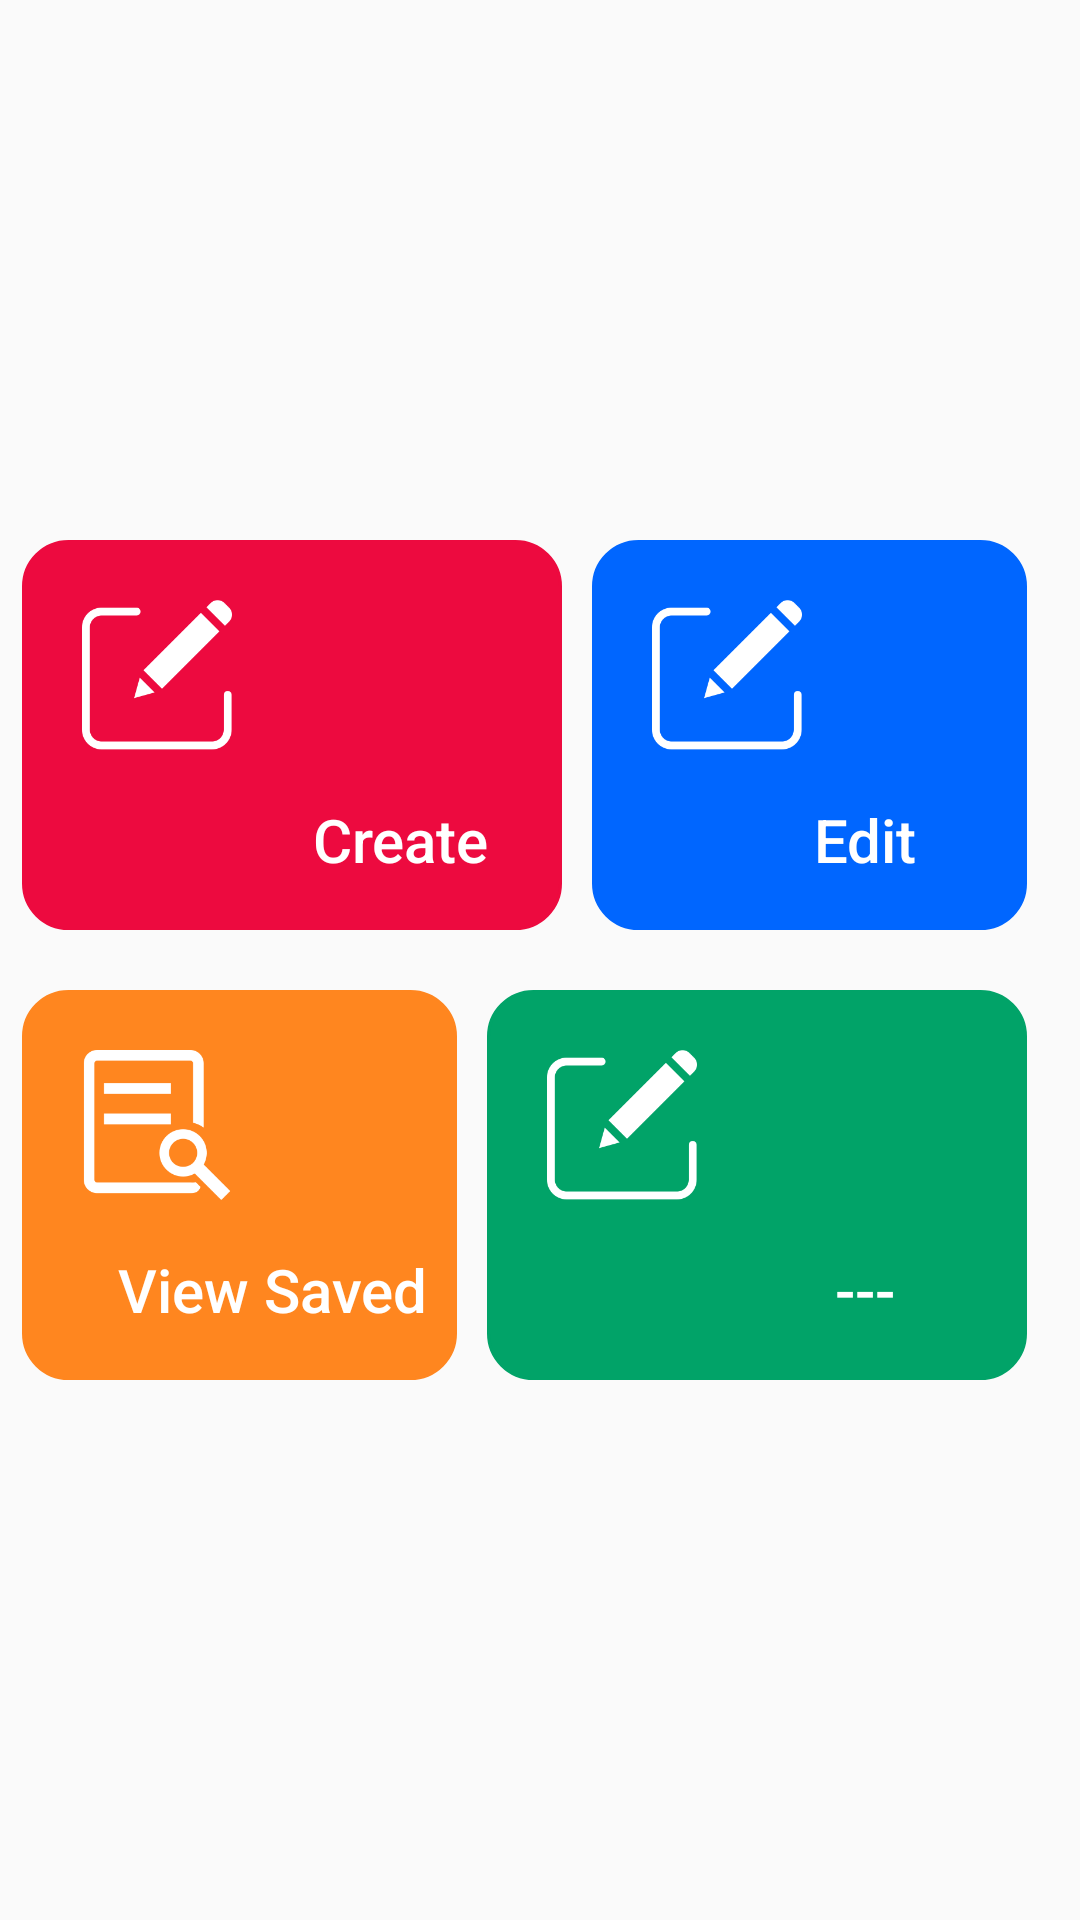

Produce the Android XML layout that renders to this screen, including the resource entries it uses.
<!-- AndroidManifest.xml: application theme AppTheme -->
<!-- res/layout/activity_orientation.xml -->
<?xml version="1.0" encoding="utf-8"?>
<LinearLayout xmlns:android="http://schemas.android.com/apk/res/android"
    xmlns:app="http://schemas.android.com/apk/res-auto"
    xmlns:tools="http://schemas.android.com/tools"
    android:layout_width="match_parent"
    android:layout_height="match_parent"
    android:orientation="vertical"
    android:layout_gravity="center"
    android:gravity="center"
    tools:context=".Orientation">
    <LinearLayout
        android:layout_gravity="center"
        android:gravity="center"
        android:layout_width="match_parent"
        android:layout_height="wrap_content">
        <LinearLayout

            android:id="@+id/tvLayout"
            android:background="@drawable/background_gradient_red"
android:orientation="vertical"
            android:layout_width="180dp"
            android:layout_height="130dp">
            <ImageView
                android:layout_marginLeft="20dp"

                android:layout_marginTop="20dp"
                android:layout_width="50dp"
                android:layout_height="50dp"
                android:src="@drawable/imgcreate"/>
    <Button

        android:layout_margin="10dp"
        android:layout_width="wrap_content"
        android:layout_height="wrap_content"
        android:text="Create"
        android:layout_gravity="bottom|right"
        android:textAllCaps="false"
        android:textSize="20sp"
        android:background="@null"

        android:textColor="@color/white"
        android:layout_centerInParent="true"
        android:layout_toEndOf="@id/button"
        android:layout_toRightOf="@id/button" />
        </LinearLayout>
        <LinearLayout
            android:layout_margin="10dp"
            android:background="@drawable/background_gradient_blue"
            android:orientation="vertical"
            android:layout_width="145dp"
            android:layout_height="130dp">
            <ImageView
                android:layout_width="50dp"
                android:layout_height="50dp"
                android:layout_marginLeft="20dp"

                android:layout_marginTop="20dp"
                android:src="@drawable/imgcreate"/>
            <Button

                android:layout_margin="10dp"
                android:id="@+id/tvLayout1"
                android:layout_width="wrap_content"
                android:layout_height="wrap_content"
                android:text="Edit"
                android:layout_gravity="bottom|right"
                android:textAllCaps="false"
                android:textSize="20sp"
                android:background="@null"

                android:textColor="@color/white"
                android:layout_centerInParent="true"
                android:layout_toEndOf="@id/button"
                android:layout_toRightOf="@id/button" />
        </LinearLayout>
    </LinearLayout>

    <LinearLayout
        android:layout_width="match_parent"
        android:layout_height="wrap_content"

        android:layout_gravity="center"
        android:gravity="center">
        <LinearLayout

            android:id="@+id/tvLayout3"
            android:background="@drawable/background_gradient_orange"
            android:orientation="vertical"
            android:layout_width="145dp"
            android:layout_height="130dp">
            <ImageView
                android:layout_width="50dp"
                android:layout_height="50dp"
                android:layout_marginLeft="20dp"

                android:layout_marginTop="20dp"
                android:src="@drawable/imgview"/>
            <Button

                android:layout_margin="10dp"
                android:layout_width="wrap_content"
                android:layout_height="wrap_content"
                android:text="View Saved"
                android:layout_gravity="bottom|right"
                android:textAllCaps="false"
                android:textSize="20sp"
                android:background="@null"

                android:textColor="@color/white"
                android:layout_centerInParent="true"
                android:layout_toEndOf="@id/button"
                android:layout_toRightOf="@id/button" />
        </LinearLayout>

        <LinearLayout
            android:layout_margin="10dp"
            android:background="@drawable/background_gradient_green"
            android:orientation="vertical"
            android:layout_width="180dp"
            android:layout_height="130dp">
            <ImageView

                android:layout_marginLeft="20dp"

                android:layout_marginTop="20dp"
                android:layout_width="50dp"
                android:layout_height="50dp"
                android:src="@drawable/imgcreate"/>
            <Button

                android:layout_margin="10dp"
                android:id="@+id/tvLayout4"
                android:layout_width="wrap_content"
                android:layout_height="wrap_content"
                android:text="---"
                android:layout_gravity="bottom|right"
                android:textAllCaps="false"
                android:textSize="20sp"
                android:background="@null"

                android:textColor="@color/white"
                android:layout_centerInParent="true"
                android:layout_toEndOf="@id/button"
                android:layout_toRightOf="@id/button" />
        </LinearLayout>

    </LinearLayout>

    <Button
        android:id="@+id/button"
        android:layout_width="wrap_content"
        android:layout_height="wrap_content"
        android:text="Portrait"
        android:textSize="24sp"
        android:visibility="gone"
        android:layout_marginStart="64sp"
        android:layout_centerVertical="true"
        android:layout_marginLeft="128sp" />

</LinearLayout>
<!-- resources referenced by this layout -->
<resources>
  <color name="white">#FFFFFF</color>
  <!-- drawable background_gradient_blue (drawable) -->
  <?xml version="1.0" encoding="utf-8"?>
  <shape xmlns:android="http://schemas.android.com/apk/res/android"
      android:shape="rectangle">
      <stroke android:color="@color/blue_color_picker"
          android:width="1sp"/>
      <corners
          android:radius="15dp"/>
      <gradient
          android:type="linear"
          android:angle="270"
          android:startColor="@color/blue_color_picker"
          android:centerColor="@color/blue_color_picker"
          android:endColor="@color/blue_color_picker"/>
  </shape>
  <!-- drawable background_gradient_green (drawable) -->
  <?xml version="1.0" encoding="utf-8"?>
  <shape xmlns:android="http://schemas.android.com/apk/res/android"
      android:shape="rectangle">
      <stroke android:color="@color/green_color_picker"
          android:width="1sp"/>
      <corners
          android:radius="15dp"/>
      <gradient
          android:type="linear"
          android:angle="270"
          android:startColor="@color/green_color_picker"
          android:centerColor="@color/green_color_picker"
          android:endColor="@color/green_color_picker"/>
  </shape>
  <!-- drawable background_gradient_orange (drawable) -->
  <?xml version="1.0" encoding="utf-8"?>
  <shape xmlns:android="http://schemas.android.com/apk/res/android"
      android:shape="rectangle">
      <stroke android:color="@color/orange_color_picker"
          android:width="1sp"/>
      <corners
          android:radius="15dp"/>
      <gradient
          android:type="linear"
          android:angle="270"
          android:startColor="@color/orange_color_picker"
          android:centerColor="@color/orange_color_picker"
          android:endColor="@color/orange_color_picker"/>
  </shape>
  <!-- drawable background_gradient_red (drawable) -->
  <?xml version="1.0" encoding="utf-8"?>
  <shape xmlns:android="http://schemas.android.com/apk/res/android"
      android:shape="rectangle">
      <stroke android:color="@color/red_color_picker"
          android:width="1sp"/>
      <corners
          android:radius="15dp"/>
      <gradient
          android:type="linear"
          android:angle="270"
          android:startColor="@color/red_color_picker"
          android:centerColor="@color/red_color_picker"
          android:endColor="@color/red_color_picker"/>
  </shape>
  <!-- drawable imgcreate: png bitmap (drawable, 3299 bytes) -->
  <!-- drawable imgview: png bitmap (drawable, 3710 bytes) -->
  <style name="AppTheme" parent="Theme.AppCompat.Light.DarkActionBar">
          
          <item name="colorPrimary">@color/colorPrimary</item>
          <item name="colorPrimaryDark">@color/colorPrimaryDark</item>
          <item name="colorAccent">@color/colorAccent</item>
      </style>
  <color name="blue_color_picker">#0066FF</color>
  <color name="green_color_picker">#01A368</color>
  <color name="orange_color_picker">#FF861F</color>
  <color name="red_color_picker">#ED0A3F</color>
  <color name="colorPrimary">#3F51B5</color>
  <color name="colorPrimaryDark">#303F9F</color>
  <color name="colorAccent">#FF4081</color>
</resources>
